The GitHub repository amine-e2r/kidney contains a labelled image folder "Histo images" with 5 categories: chromo, onco, cc RCC, normal tissue, p RCC. Examples follow, each with its label.

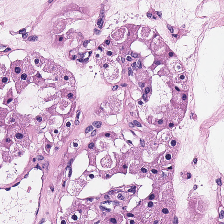
Label: onco

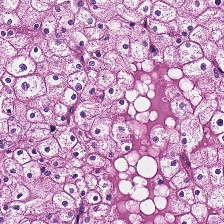
Label: chromo

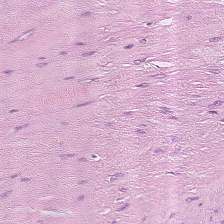
Label: normal tissue

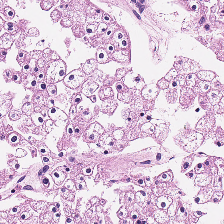
Label: chromo

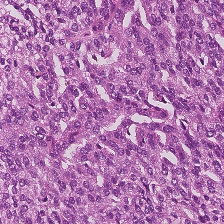
Label: p RCC

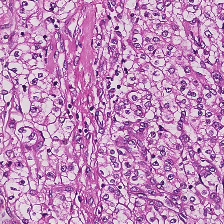
Label: cc RCC
